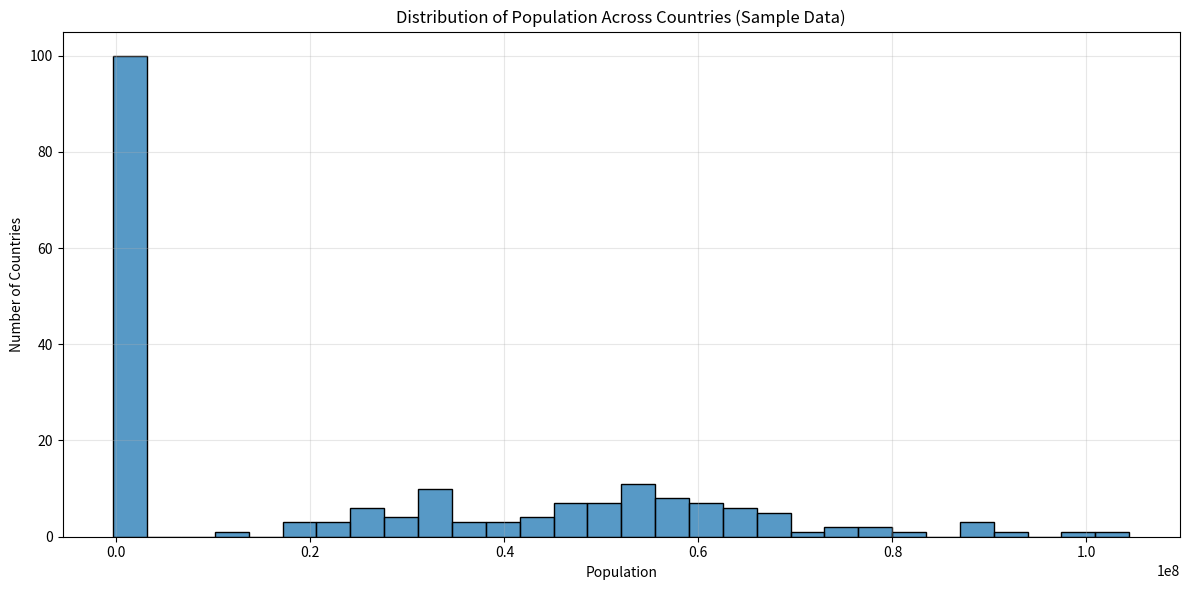

Python code for this plot:
import pandas as pd
import matplotlib.pyplot as plt
import seaborn as sns
import numpy as np

# Create sample population data
np.random.seed(42)  # for reproducibility
n_countries = 200
population_sizes = np.concatenate([
    np.random.normal(1e6, 5e5, n_countries//2),  # Small countries
    np.random.normal(50e6, 20e6, n_countries//2)  # Large countries
])

# Create a DataFrame
df = pd.DataFrame({
    'Country': [f'Country_{i}' for i in range(n_countries)],
    'Population': population_sizes
})

# Create the histogram
plt.figure(figsize=(12, 6))
sns.histplot(data=df, x='Population', bins=30)

# Customize the plot
plt.title('Distribution of Population Across Countries (Sample Data)')
plt.xlabel('Population')
plt.ylabel('Number of Countries')

# Use scientific notation for x-axis
plt.ticklabel_format(style='sci', axis='x', scilimits=(0,0))

# Add grid for better readability
plt.grid(True, alpha=0.3)

# Improve the layout
plt.tight_layout()

# Show the plot
plt.show()